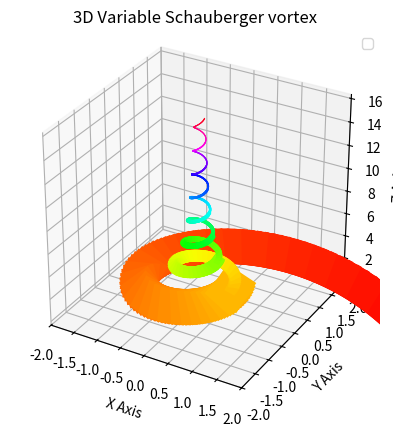

Here is the Python script that generated this plot:
import numpy as np
import matplotlib.pyplot as plt
from mpl_toolkits.mplot3d import Axes3D
from matplotlib import cm

# 参数定义
a = 5.0       # 弹簧开始时的半径
height = 16   # 弹簧的高度
turns = 8    # 弹簧的圈数
points_per_turn = 100  # 每圈的点数

# 生成弹簧的数据
t = np.linspace(0, turns * 2 * np.pi, int(turns * points_per_turn))
x = t
r = a / (x + 1)  # 半径随着x线性变化

# 转换为笛卡尔坐标系
x = r * np.cos(t)
y = r * np.sin(t)

# 计算每个点的圈数并应用相应的螺距
d = []
for i in range(len(t)):
    n = int(i/points_per_turn) + 1  # 第n圈
    d.append(50/(n*(n + 1)))# 螺距与 height 和 turns 相关

# 非线性增加高度
z = height * t / (turns * 2 * np.pi)

# 绘制3D图形
fig = plt.figure()
ax = fig.add_subplot(111, projection='3d')

# 设置 xy 轴范围为 ±2
ax.set_xlim([-2, 2])
ax.set_ylim([-2, 2])

# 生成弹簧的圆柱
for i in range(turns * points_per_turn - 1):
    ax.plot([x[i], x[i+1]], [y[i], y[i+1]], [z[i], z[i+1]], color=cm.hsv(i / (turns * points_per_turn)), linewidth=d[i])

ax.set_box_aspect([1, 1, 1])  # 确保x, y, z轴等长
ax.legend()

# 设置标签和图表属性
ax.set_xlabel('X Axis')
ax.set_ylabel('Y Axis')
ax.set_zlabel('Z Axis')
ax.set_title('3D Variable Schauberger vortex')

plt.show()
